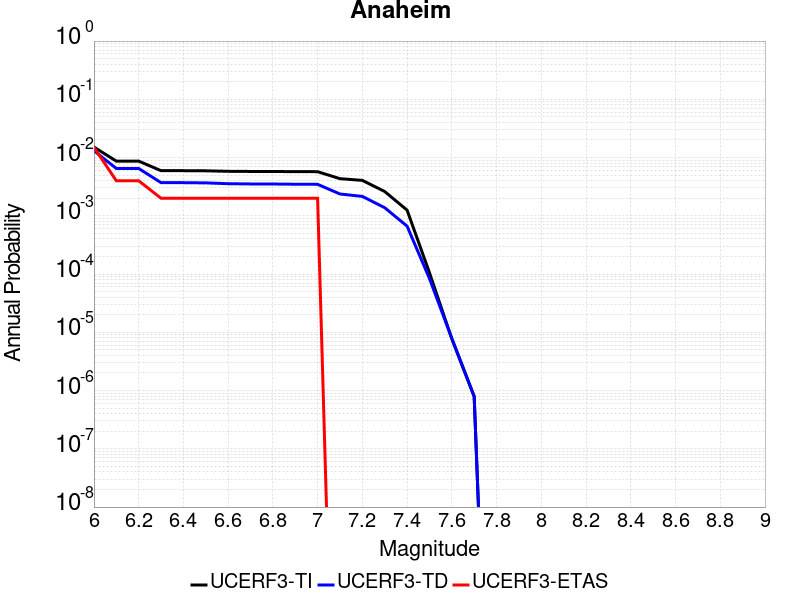

Source data for this figure (header and first rows):
Magnitude, UCERF3-TI Prob, UCERF3-TD Prob, UCERF3-ETAS Prob
6.0, 0.01515, 0.01312, 0.015
6.1, 0.008691, 0.006499, 0.004
6.2, 0.008691, 0.006499, 0.004
6.3, 0.005954, 0.003706, 0.002
6.4, 0.005954, 0.003706, 0.002
6.5, 0.005923, 0.003675, 0.002
6.6, 0.005809, 0.00356, 0.002
6.7, 0.005774, 0.003524, 0.002
6.8, 0.005763, 0.003514, 0.002
6.9, 0.005736, 0.003486, 0.002
7.0, 0.00572, 0.003472, 0.002
7.1, 0.00434, 0.002368, 0.0
7.2, 0.004059, 0.002154, 0.0
7.3, 0.002614, 0.001378, 0.0
7.4, 0.001252, 6.6540914E-4, 0.0
7.5, 1.05728424E-4, 8.390379E-5, 0.0
7.6, 7.75967E-6, 7.864834E-6, 0.0
7.7, 7.875461E-7, 7.9941975E-7, 0.0
